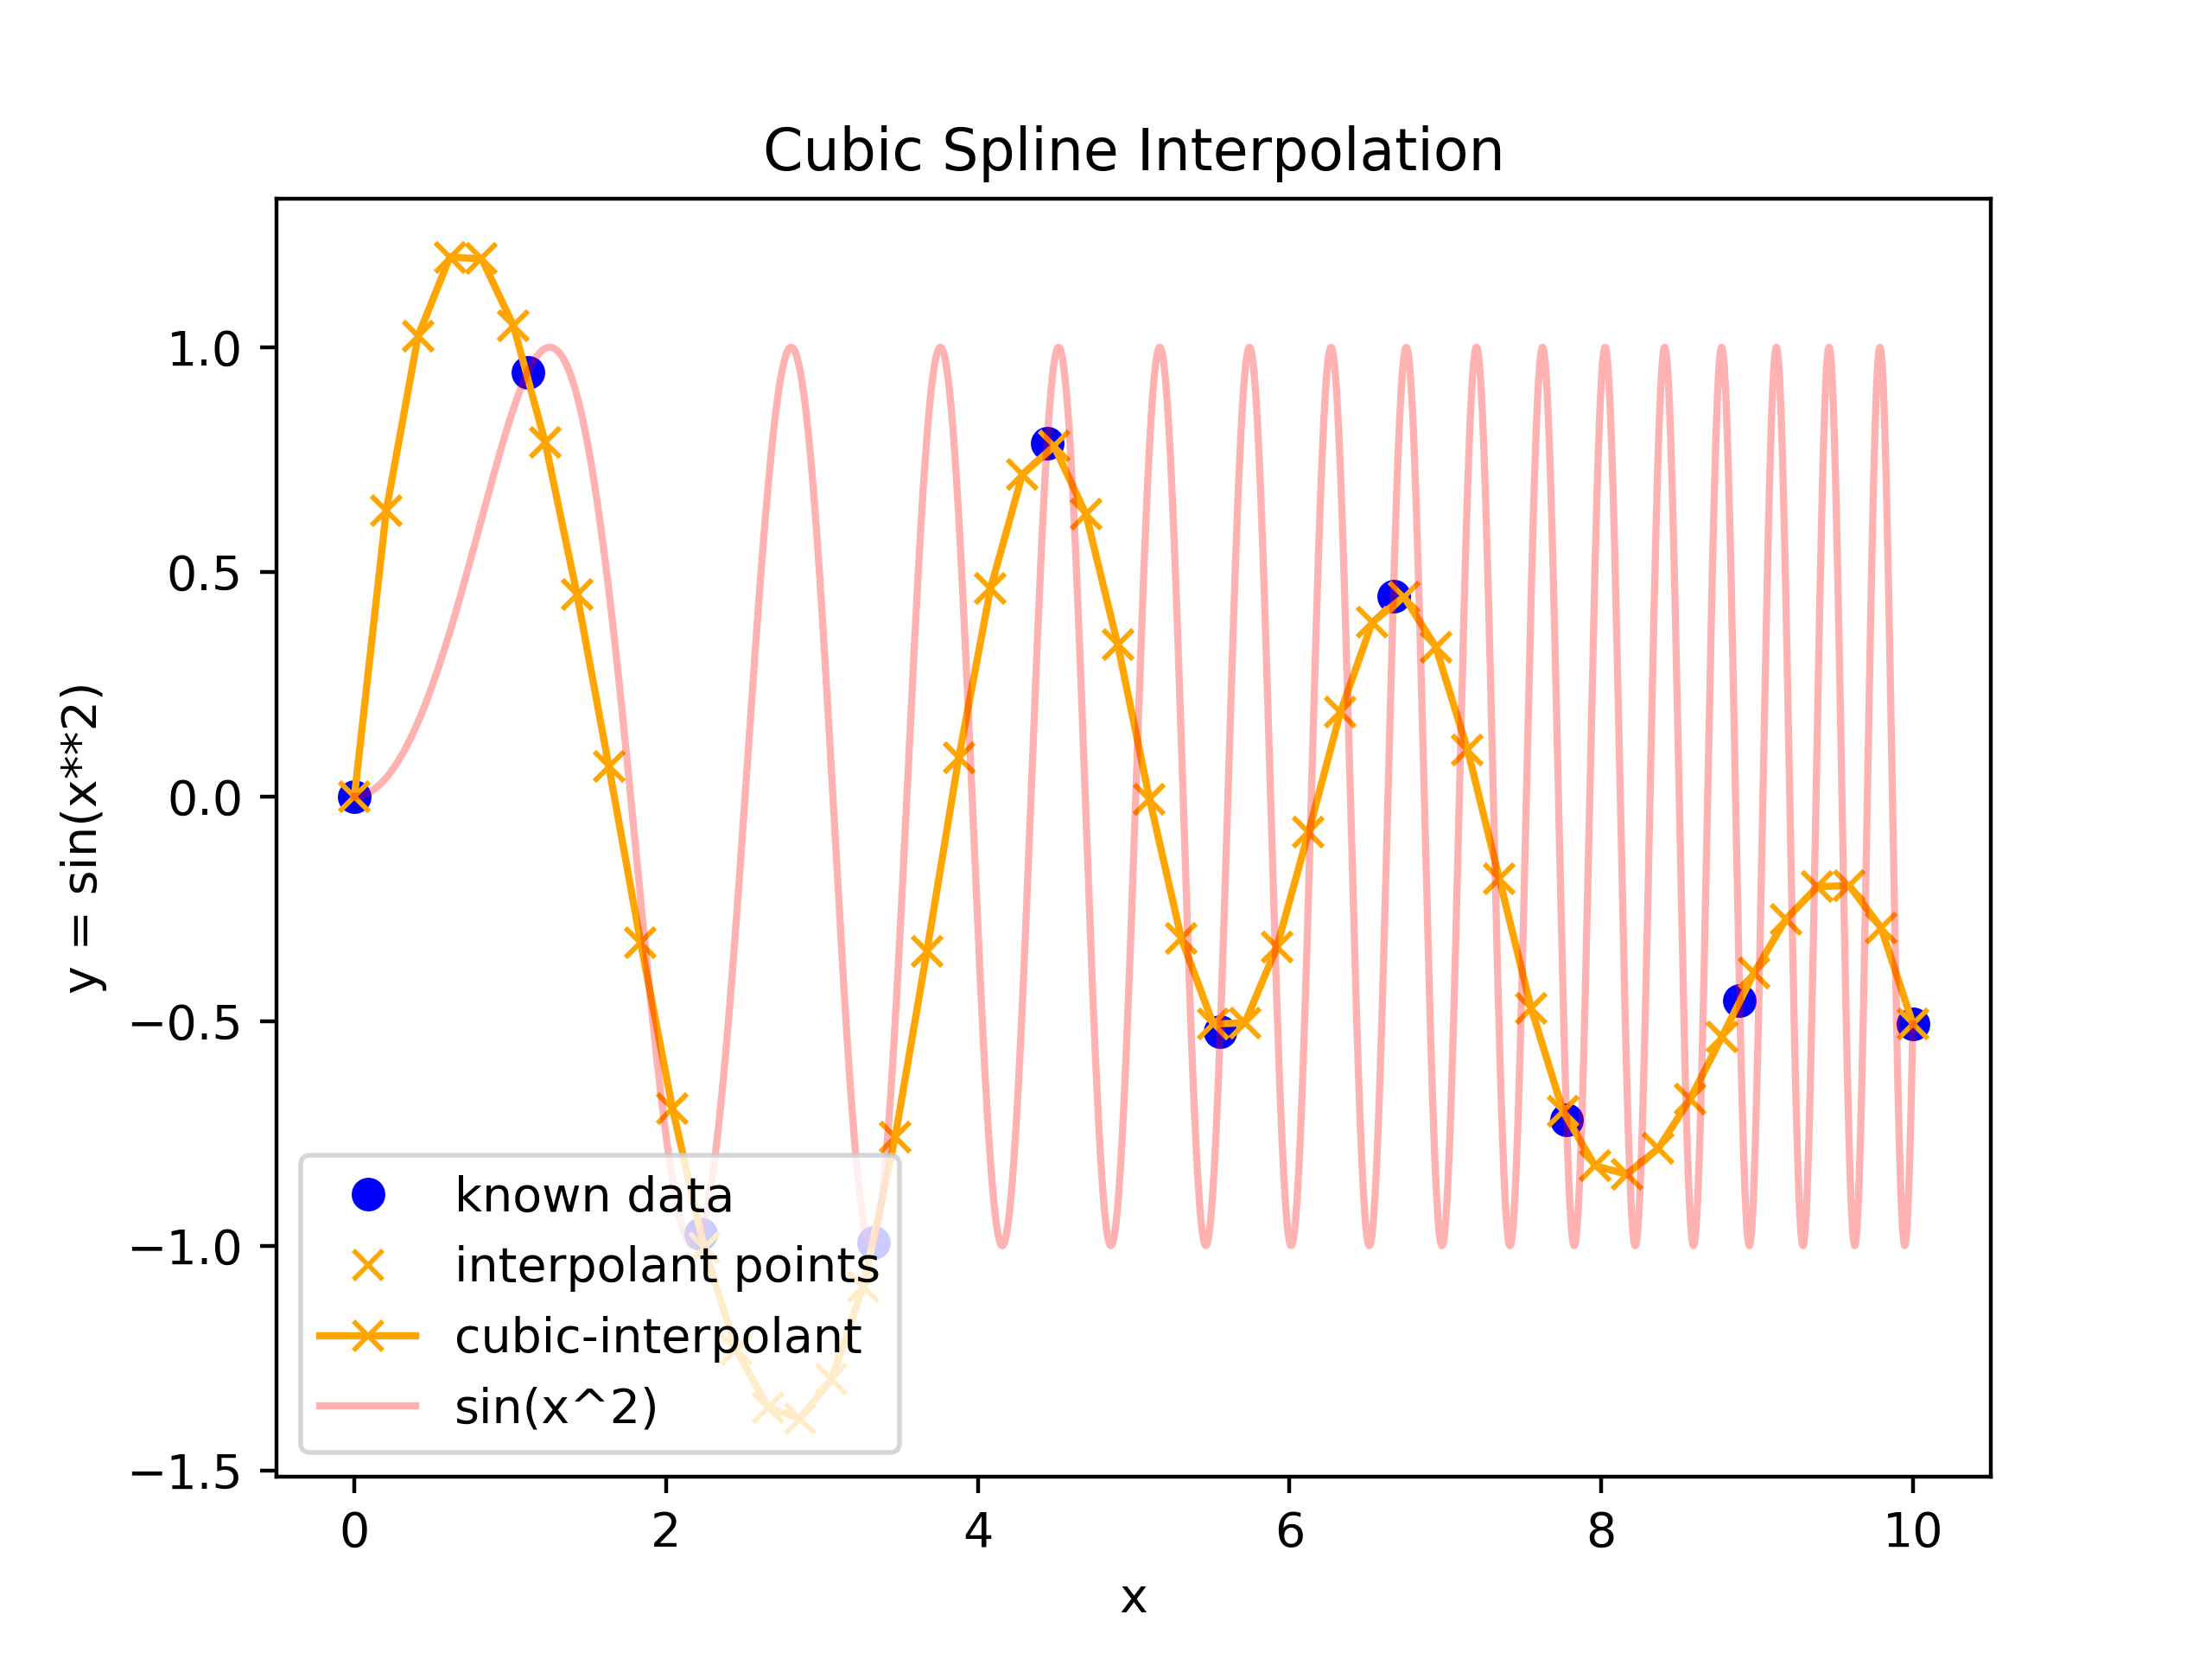

Write Python code to recreate this figure.
from scipy.interpolate import CubicSpline
import matplotlib.pyplot as plot
import numpy as np
import math

#create original function
x_orig = np.linspace(0,10, 10000)
y_orig = np.sin(x_orig**2)

#generate (x,y) scatter data
x_known = np.linspace(0,10, num = 10)
y_known = np.sin(x_known**2)

spline = CubicSpline(x_known, y_known)
x_new = np.linspace(0,10, num = 50)
y_new = spline(x_new)

plot.plot(x_known,y_known,linestyle = '', marker = 'o', color = 'blue', label = 'known data')
plot.plot(x_new, y_new, linestyle = '', marker = 'x', color = 'orange', label = 'interpolant points')
plot.plot(x_new, y_new, marker = 'x', color = 'orange', label = 'cubic-interpolant')
plot.plot(x_orig,y_orig, color = 'red', label = 'sin(x^2)', alpha = 0.3)

plot.xlabel("x")
plot.ylabel("y = sin(x**2)")
plot.legend()
plot.title('Cubic Spline Interpolation')

#Generate figure
fig = plot.gcf()
plot.draw()
fig.savefig("cubicSplineInterpolation.png", dpi = 400)

plot.show()